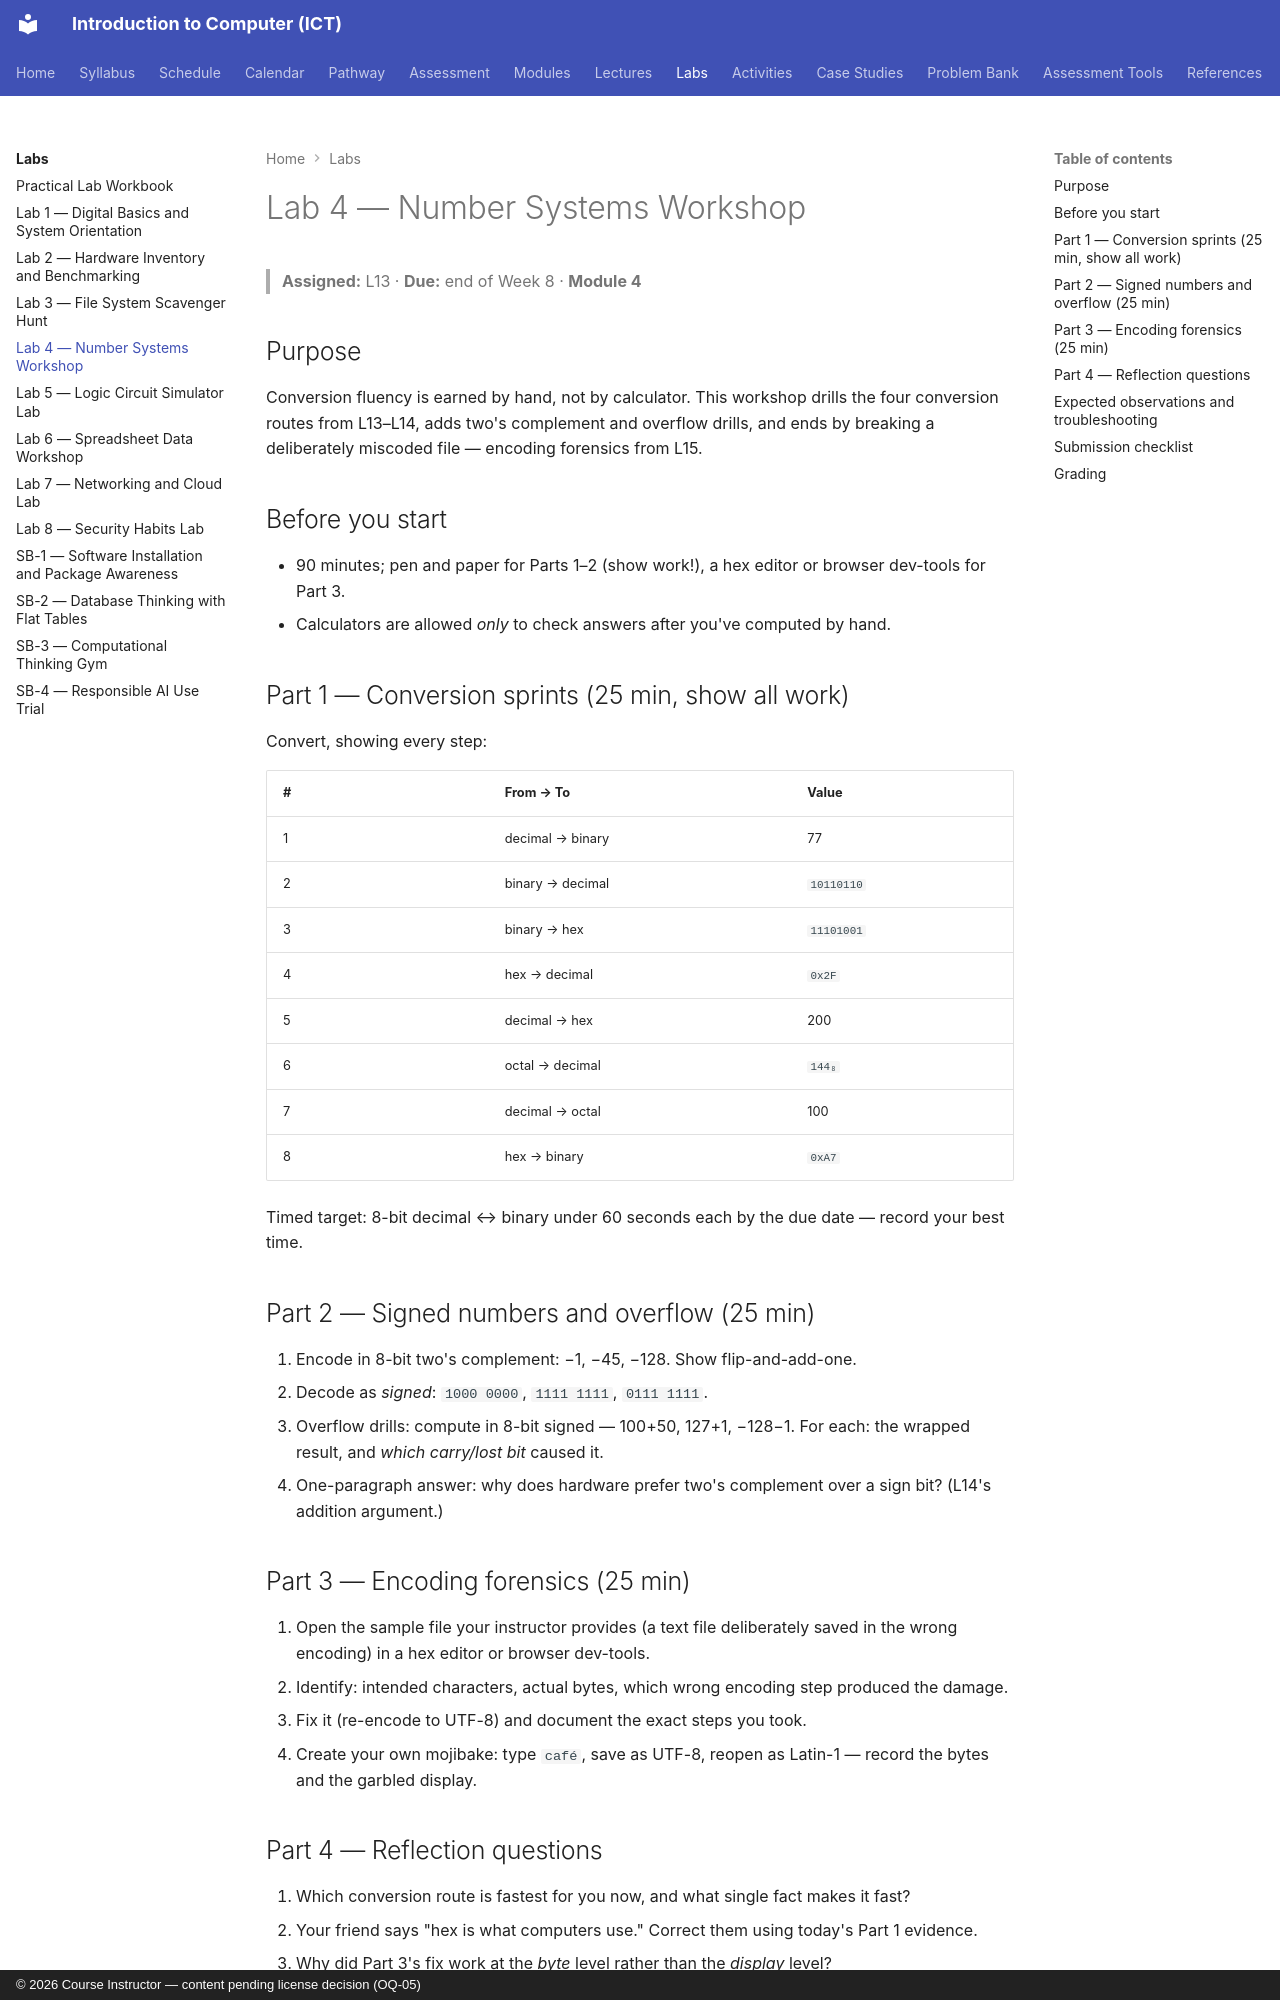

repository: nadeem-majeedch/Introduction-to-Computer-ICT-Course · page: labs/lab-04-number-systems-workshop/index.html · generator: mkdocs · copyright: © 2026 Course Instructor — content pending license decision (OQ-05)

---
lab: 4
title: Number Systems Workshop
assigned: L13
due: End of Week 8
---

# Lab 4 — Number Systems Workshop

> **Assigned:** L13 · **Due:** end of Week 8 · **Module 4**

## Purpose

Conversion fluency is earned by hand, not by calculator. This workshop drills the four conversion routes from L13–L14, adds two's complement and overflow drills, and ends by breaking a deliberately miscoded file — encoding forensics from L15.

## Before you start

- 90 minutes; pen and paper for Parts 1–2 (show work!), a hex editor or browser dev-tools for Part 3.
- Calculators are allowed *only* to check answers after you've computed by hand.

## Part 1 — Conversion sprints (25 min, show all work)

Convert, showing every step:

| # | From → To | Value |
|---|---|---|
| 1 | decimal → binary | 77 |
| 2 | binary → decimal | `10110110` |
| 3 | binary → hex | `11101001` |
| 4 | hex → decimal | `0x2F` |
| 5 | decimal → hex | 200 |
| 6 | octal → decimal | `144₈` |
| 7 | decimal → octal | 100 |
| 8 | hex → binary | `0xA7` |

Timed target: 8-bit decimal ↔ binary under 60 seconds each by the due date — record your best time.

## Part 2 — Signed numbers and overflow (25 min)

1. Encode in 8-bit two's complement: −1, −45, −128. Show flip-and-add-one.
2. Decode as *signed*: `1000 0000`, `1111 1111`, `0111 1111`.
3. Overflow drills: compute in 8-bit signed — 100+50, 127+1, −128−1. For each: the wrapped result, and *which carry/lost bit* caused it.
4. One-paragraph answer: why does hardware prefer two's complement over a sign bit? (L14's addition argument.)

## Part 3 — Encoding forensics (25 min)

1. Open the sample file your instructor provides (a text file deliberately saved in the wrong encoding) in a hex editor or browser dev-tools.
2. Identify: intended characters, actual bytes, which wrong encoding step produced the damage.
3. Fix it (re-encode to UTF-8) and document the exact steps you took.
4. Create your own mojibake: type `café`, save as UTF-8, reopen as Latin-1 — record the bytes and the garbled display.

## Part 4 — Reflection questions

1. Which conversion route is fastest for you now, and what single fact makes it fast?
2. Your friend says "hex is what computers use." Correct them using today's Part 1 evidence.
3. Why did Part 3's fix work at the *byte* level rather than the *display* level?
